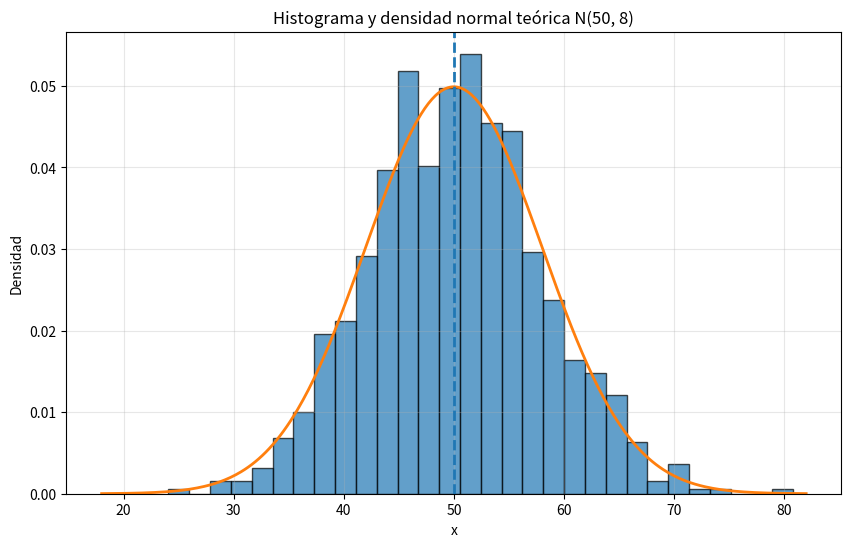

Write the Python code that produced this figure.
import numpy as np
import matplotlib.pyplot as plt
from scipy.stats import norm


mu = 50
sigma = 8
print('Media =', mu)
print('Desviación estándar =', sigma)


a = 45
b = 60
print(f'P(X <= {a}) = {norm.cdf(a, mu, sigma):.6f}')
print(f'P(X >= {a}) = {norm.sf(a, mu, sigma):.6f}')
print(f'P({a} <= X <= {b}) = {norm.cdf(b, mu, sigma) - norm.cdf(a, mu, sigma):.6f}')


percentil_90 = norm.ppf(0.90, mu, sigma)
print(f'Percentil 90 = {percentil_90:.4f}')


media = norm.mean(mu, sigma)
varianza = norm.var(mu, sigma)
print(f'Media teórica    = {media:.4f}')
print(f'Varianza teórica = {varianza:.4f}')


np.random.seed(42)
muestra = np.random.normal(loc=mu, scale=sigma, size=1000)
print('Primeros 10 datos simulados:')
print(muestra[:10])


print(f'Media muestral    = {np.mean(muestra):.4f}')
print(f'Varianza muestral = {np.var(muestra):.4f}')


x = np.linspace(mu - 4*sigma, mu + 4*sigma, 400)
densidad = norm.pdf(x, mu, sigma)

plt.figure(figsize=(10,6))
plt.hist(muestra, bins=30, density=True, alpha=0.7, edgecolor='black')
plt.plot(x, densidad, linewidth=2)
plt.axvline(mu, linestyle='--', linewidth=2)
plt.xlabel('x')
plt.ylabel('Densidad')
plt.title(f'Histograma y densidad normal teórica N({mu}, {sigma})')
plt.grid(alpha=0.3)
plt.show()


tiempos = np.array([12.1, 13.5, 14.2, 15.0, 15.3, 15.8, 16.1, 16.4, 16.8, 17.0, 17.3, 17.6, 18.0, 18.4, 18.9, 19.2, 19.8, 20.5, 21.0, 22.3])
media_t = np.mean(tiempos)
desviacion_t = np.std(tiempos, ddof=1)
print(f"Media: {media_t:.2f} min")
print(f"Desviación estándar: {desviacion_t:.2f} min")

prob_intervalo = norm.cdf(19, media_t, desviacion_t) - norm.cdf(16, media_t, desviacion_t)
print(f"P(16 < X < 19): {prob_intervalo:.4f}")

tiempo_referencia = norm.ppf(0.95, media_t, desviacion_t)
print(f"Tiempo sugerido (P95): {tiempo_referencia:.2f} minutos")
